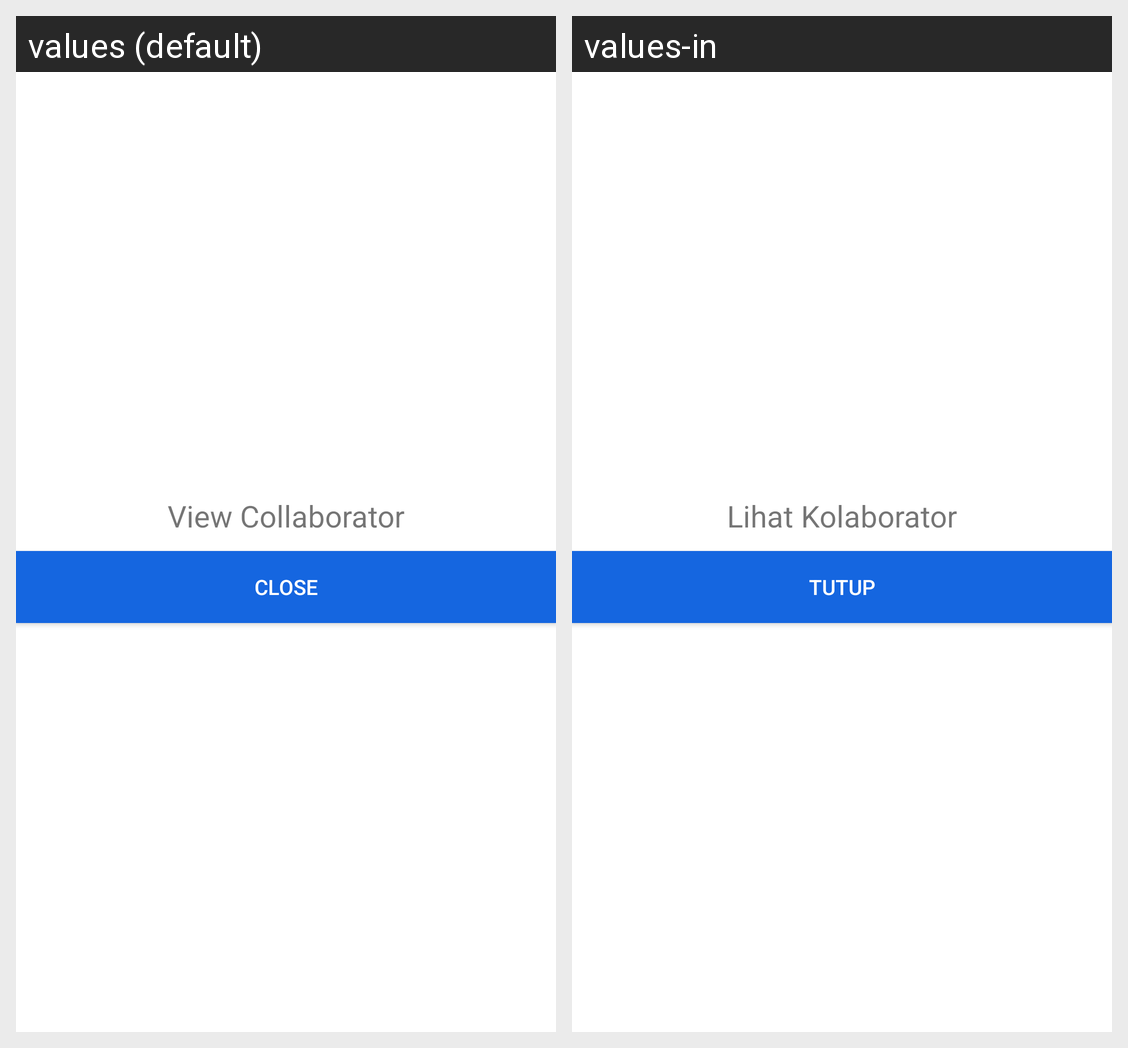

Translations of the strings shown on this Android screen, per locale in the grid:
Android screen res/layout/fragment_notes_collaborator.xml rendered under 2 locales, left to right: values (default), values-in. Device: Nexus 5 (rendered at 1080×1920; each locale shown at half size, 540×960, under a caption strip naming it); theme AppTheme.
Strings drawn on this screen, with the default value and each locale's value (text and hints the layout hard-codes, and strings that could not be matched under every locale, appear in the picture but are not listed):

notes_layout_collaborator_view_collaborator
  values: View Collaborator
  values-in: Lihat Kolaborator

notes_layout_collaborator_close
  values: Close
  values-in: Tutup
